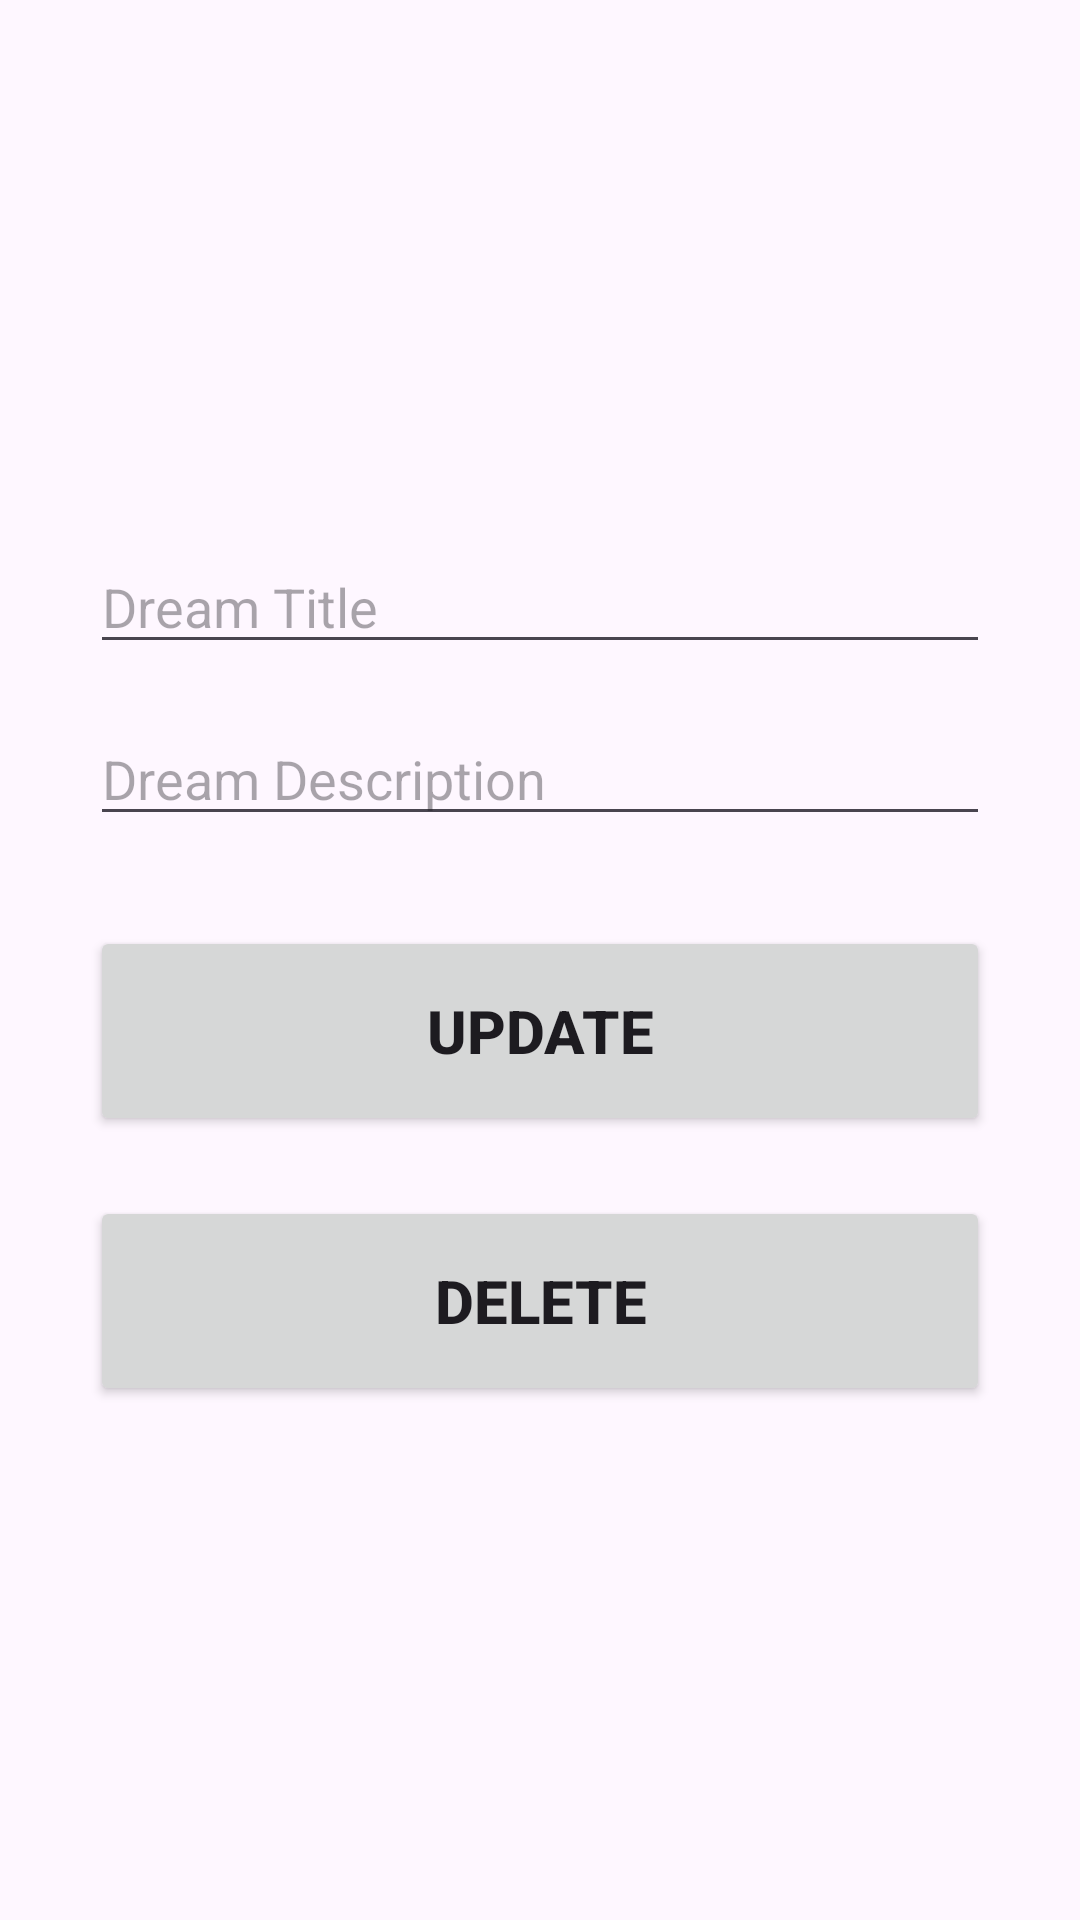

This screen was rendered from an Android layout file. Write that file and the resources it references.
<!-- AndroidManifest.xml: application theme Theme.Lucid -->
<!-- res/layout/activity_update.xml -->
<?xml version="1.0" encoding="utf-8"?>
<androidx.constraintlayout.widget.ConstraintLayout xmlns:android="http://schemas.android.com/apk/res/android"
    xmlns:app="http://schemas.android.com/apk/res-auto"
    xmlns:tools="http://schemas.android.com/tools"
    android:layout_width="match_parent"
    android:layout_height="match_parent"
    tools:context=".AddActivity"
    android:padding="30dp">

    <EditText
        android:id="@+id/titleUpdateInput"
        android:layout_width="match_parent"
        android:layout_height="wrap_content"
        android:layout_marginTop="150dp"
        android:ems="10"
        android:hint="Dream Title"
        android:inputType="text"
        app:layout_constraintEnd_toEndOf="parent"
        app:layout_constraintStart_toStartOf="parent"
        app:layout_constraintTop_toTopOf="parent" />

    <EditText
        android:id="@+id/descriptionUpdateInput"
        android:layout_width="match_parent"
        android:layout_height="wrap_content"
        android:layout_marginTop="16dp"
        android:ems="10"
        android:hint="Dream Description"
        android:inputType="text"
        app:layout_constraintEnd_toEndOf="parent"
        app:layout_constraintStart_toStartOf="parent"
        app:layout_constraintTop_toBottomOf="@+id/titleUpdateInput" />

    <Button
        android:id="@+id/updateButton"
        android:layout_width="match_parent"
        android:layout_height="70dp"
        android:layout_marginTop="30dp"
        android:text="Update"
        android:textSize="20sp"
        android:textStyle="bold"
        app:layout_constraintEnd_toEndOf="parent"
        app:layout_constraintStart_toStartOf="parent"
        app:layout_constraintTop_toBottomOf="@+id/descriptionUpdateInput" />

    <Button
        android:id="@+id/deleteButton"
        android:layout_width="match_parent"
        android:layout_height="70dp"
        android:layout_marginTop="20dp"
        android:text="Delete"
        android:textSize="20sp"
        android:textStyle="bold"
        app:layout_constraintEnd_toEndOf="parent"
        app:layout_constraintHorizontal_bias="0.0"
        app:layout_constraintStart_toStartOf="parent"
        app:layout_constraintTop_toBottomOf="@+id/updateButton" />
</androidx.constraintlayout.widget.ConstraintLayout>
<!-- resources referenced by this layout -->
<resources>
  <style name="Theme.Lucid" parent="Base.Theme.Lucid" />
  <style name="Base.Theme.Lucid" parent="Theme.Material3.DayNight">
          
          
      </style>
</resources>
